3-way image classification set "fruit_data" from GitHub (sameeksha-sunilkumar/grape-disease-and-pest-prediction); label vocabulary: canker, gray mold, powdery mildew.

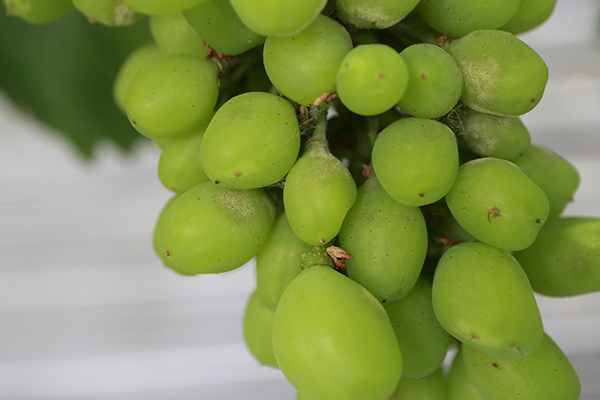
Label: powdery mildew

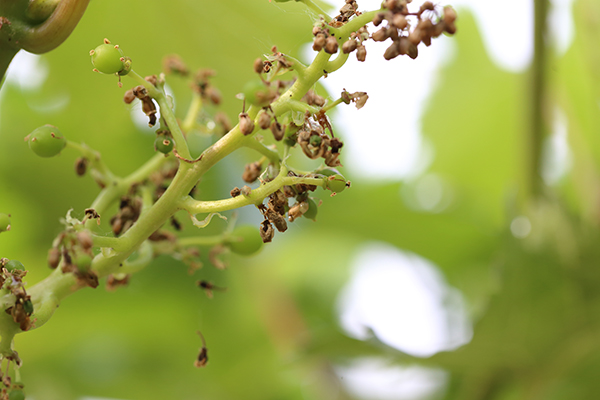
Label: gray mold

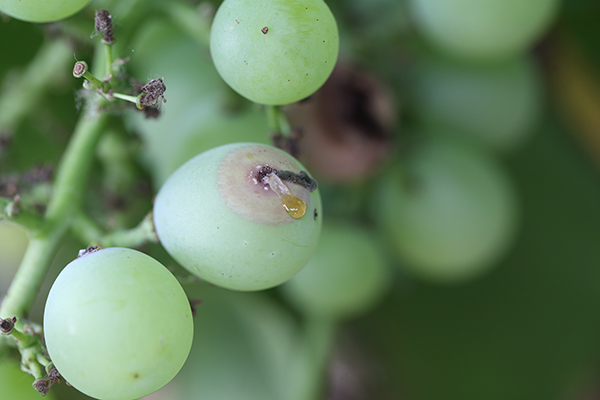
Label: canker

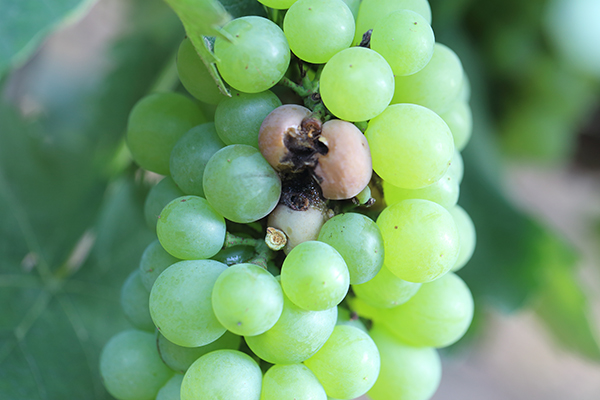
Label: canker

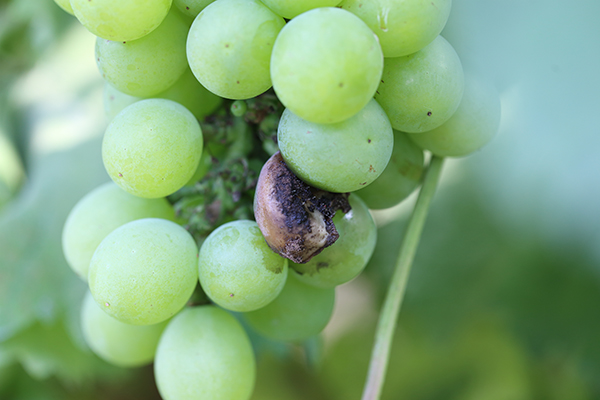
Label: canker

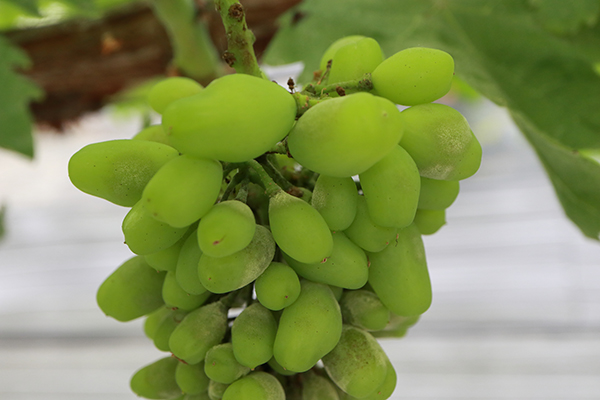
Label: powdery mildew
